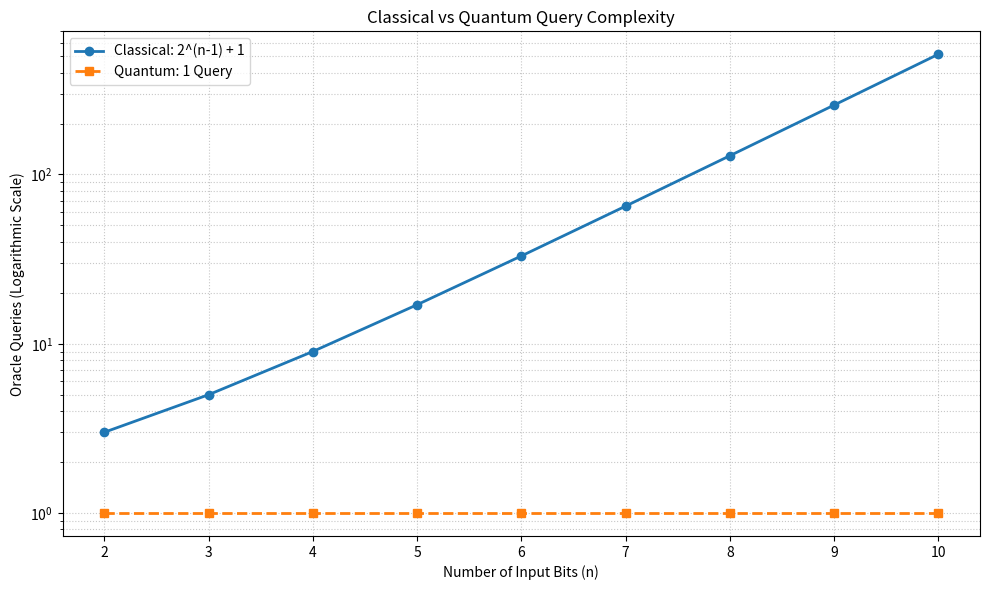

Here is the Python script that generated this plot:
import numpy as np
import matplotlib.pyplot as plt

# Range of input sizes
bits = list(range(2, 11))

# Calculate query requirements
classical = []
quantum = []

for n in bits:
    classical.append((2 ** (n - 1)) + 1)
    quantum.append(1)

print("=" * 70)
print("       DEUTSCH-JOZSA QUERY COMPLEXITY COMPARISON")
print("=" * 70)

print(f"{'Input Bits':<15}{'Classical Queries':<25}{'Quantum Queries':<20}")
print("-" * 70)

for n, c, q in zip(bits, classical, quantum):
    print(f"{n:<15}{c:<25}{q:<20}")

# Create the graph
fig, ax = plt.subplots(figsize=(10, 6))

ax.semilogy(
    bits,
    classical,
    marker="o",
    linewidth=2,
    label="Classical: 2^(n-1) + 1"
)

ax.semilogy(
    bits,
    quantum,
    marker="s",
    linestyle="--",
    linewidth=2,
    label="Quantum: 1 Query"
)

ax.set_title("Classical vs Quantum Query Complexity")
ax.set_xlabel("Number of Input Bits (n)")
ax.set_ylabel("Oracle Queries (Logarithmic Scale)")

ax.set_xticks(bits)
ax.grid(True, which="both", linestyle=":", alpha=0.7)
ax.legend()

plt.tight_layout()

# Save the graph
filename = "query_complexity_comparison.png"
plt.savefig(filename, dpi=300)

print("\nGraph generated successfully.")
print("Saved as:", filename)

plt.show()
